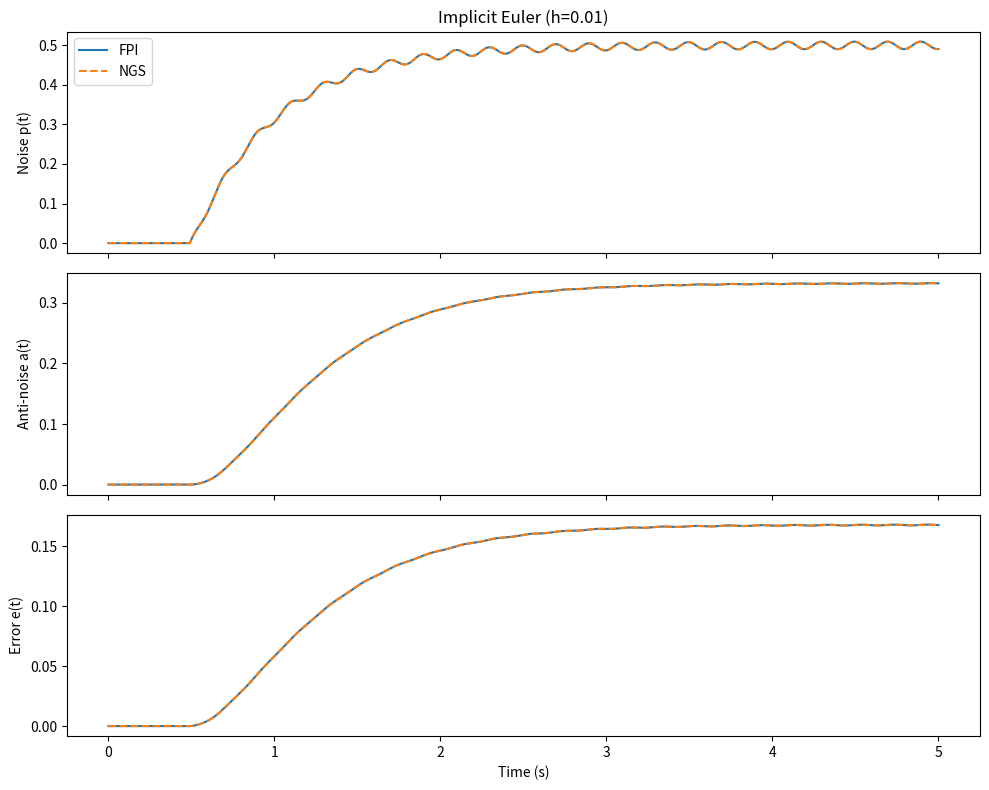

Generate this figure with matplotlib: (Note: this script raises an exception after producing the figure.)
"""
CODE 1: Implicit Euler Method for ANC Headphones ODE Model
Compares Fixed-Point Iteration (FPI) vs Newton-Gauss-Seidel (NGS) solvers
"""

import numpy as np
import matplotlib.pyplot as plt
import time

# === PARAMETERS ===
ALPHA, BETA, GAMMA, DELTA = 2.0, 50.0, 100.0, 1.0
T_START, T_END = 0.0, 5.0
STEP_SIZES = [0.1, 0.05, 0.02, 0.01, 0.005]
H_REF = 0.0005
TOL, MAX_ITER = 1e-8, 100

def noise(t):
    return (1.0 + 0.3 * np.sin(10 * np.pi * t)) if t >= 0.5 else 0.0

# === SOLVERS ===
def fpi_euler(y_old, t_new, h):
    p_old, a_old, e_old = y_old
    n = noise(t_new)
    p, a, e = y_old.copy()
    for it in range(1, MAX_ITER + 1):
        p_prev, a_prev, e_prev = p, a, e
        p = p_old + h * (-ALPHA * p_prev + n)
        a = a_old + h * (-BETA * a_prev + GAMMA * np.tanh(e_prev))
        e = e_old + h * (p_prev - a_prev - DELTA * e_prev)
        if max(abs(p - p_prev), abs(a - a_prev), abs(e - e_prev)) < TOL:
            return np.array([p, a, e]), it, True
        if abs(p) > 1e6 or abs(a) > 1e6 or abs(e) > 1e6:
            return np.array([p, a, e]), it, False
    return np.array([p, a, e]), MAX_ITER, False

def ngs_euler(y_old, t_new, h):
    p_old, a_old, e_old = y_old
    n = noise(t_new)
    p, a, e = y_old.copy()
    for it in range(1, MAX_ITER + 1):
        p_prev, a_prev, e_prev = p, a, e
        p = p - (p - p_old - h * (-ALPHA * p + n)) / (1 + h * ALPHA)
        a = a - (a - a_old - h * (-BETA * a + GAMMA * np.tanh(e))) / (1 + h * BETA)
        e = e - (e - e_old - h * (p - a - DELTA * e)) / (1 + h * DELTA)
        if max(abs(p - p_prev), abs(a - a_prev), abs(e - e_prev)) < TOL:
            return np.array([p, a, e]), it, True
    return np.array([p, a, e]), MAX_ITER, False

# === INTEGRATOR ===
def solve_euler(h, solver='FPI'):
    t = np.arange(T_START, T_END + h/2, h)
    y = np.zeros((len(t), 3))
    iters = []
    solve = fpi_euler if solver == 'FPI' else ngs_euler
    start = time.perf_counter()
    for k in range(len(t) - 1):
        y[k+1], it, _ = solve(y[k], t[k+1], h)
        iters.append(it)
    runtime = time.perf_counter() - start
    return t, y, np.mean(iters), runtime

# === MAIN ===
if __name__ == '__main__':
    print("=" * 60)
    print("IMPLICIT EULER - ANC Headphones Model")
    print("=" * 60)
    
    # Reference solution
    t_ref, y_ref, _, _ = solve_euler(H_REF, 'NGS')
    
    print(f"\n{'h':>6} | {'Solver':^6} | {'Avg Iter':>8} | {'Error':>10} | {'Time (ms)':>9}")
    print("-" * 55)
    
    results = []
    for h in STEP_SIZES:
        for solver in ['FPI', 'NGS']:
            t, y, avg_it, runtime = solve_euler(h, solver)
            idx = np.argmin(np.abs(t_ref - t[-1]))
            err = np.max(np.abs(y[-1] - y_ref[idx]))
            status = "OK" if err < 1e6 else "FAIL"
            print(f"{h:>6.3f} | {solver:^6} | {avg_it:>8.2f} | {err:>10.2e} | {runtime*1000:>9.2f} [{status}]")
            results.append((h, solver, t, y, err))
    
    # Plot
    fig, axes = plt.subplots(3, 1, figsize=(10, 8), sharex=True)
    h_plot = 0.01
    for h, solver, t, y, err in results:
        if h == h_plot and err < 1e6:
            style = '-' if solver == 'FPI' else '--'
            axes[0].plot(t, y[:,0], style, label=solver)
            axes[1].plot(t, y[:,1], style)
            axes[2].plot(t, y[:,2], style)
    
    axes[0].set_ylabel('Noise p(t)'); axes[0].legend(); axes[0].set_title(f'Implicit Euler (h={h_plot})')
    axes[1].set_ylabel('Anti-noise a(t)')
    axes[2].set_ylabel('Error e(t)'); axes[2].set_xlabel('Time (s)')
    plt.tight_layout()
    plt.savefig('results/figures/implicit_euler_comparison.png', dpi=150)
    plt.show()
    print("\nPlot saved to results/figures/implicit_euler_comparison.png")

